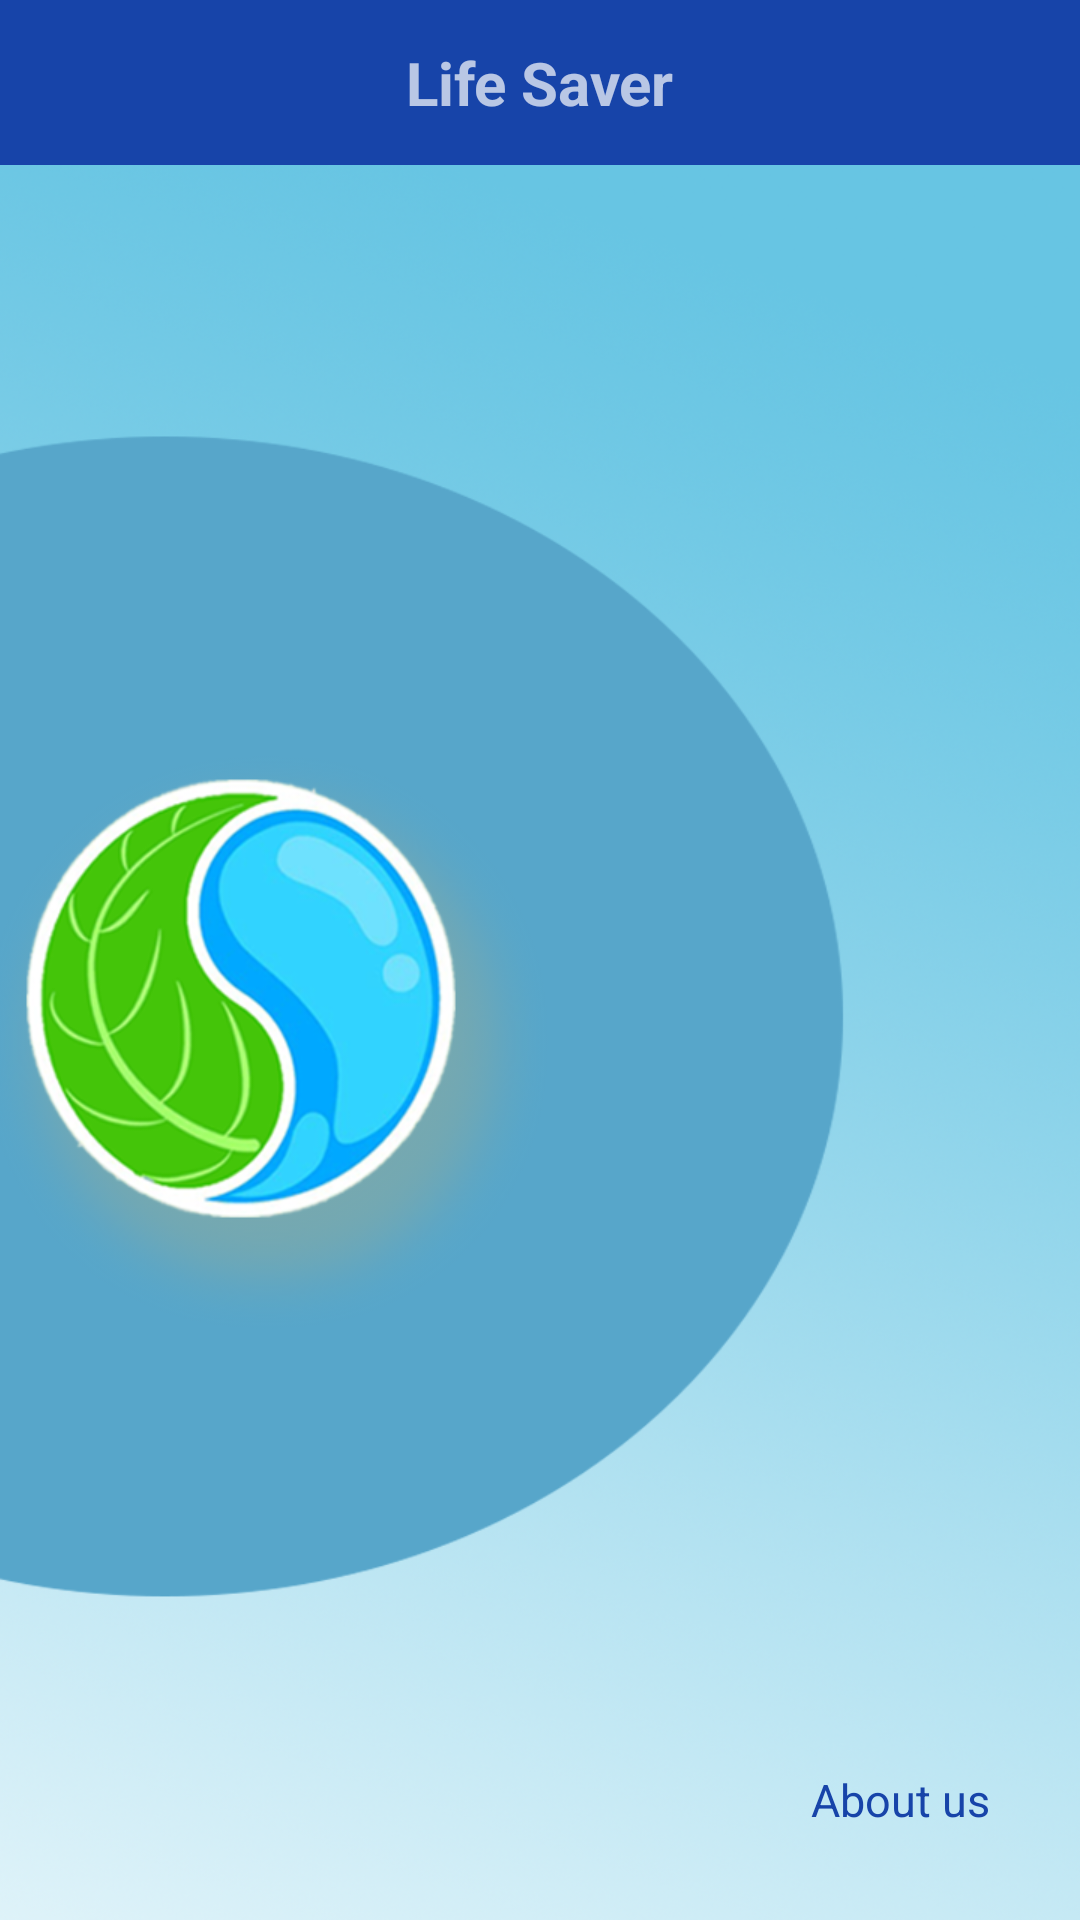

The Android layout XML behind this screen, and the referenced resources:
<!-- AndroidManifest.xml: application theme AppTheme -->
<!-- res/layout/activity_main.xml -->
<?xml version="1.0" encoding="utf-8"?>
<RelativeLayout xmlns:android="http://schemas.android.com/apk/res/android"
    android:layout_width="match_parent"
    android:layout_height="match_parent">

    <RelativeLayout
    android:layout_width="match_parent"
    android:layout_height="55dp"
    android:id="@+id/header"
    android:background="#1744a9">
    <TextView

        android:textStyle="bold"
        android:layout_width="wrap_content"
        android:layout_height="wrap_content"
        android:text="Life Saver"
        android:layout_centerHorizontal="true"
        android:layout_centerVertical="true"
        android:textSize="20dp"/>

</RelativeLayout>

    <RelativeLayout
        android:layout_width="fill_parent"
        android:layout_height="fill_parent"
        android:layout_below="@+id/header"
        android:background="@drawable/menu_bg">

        <ImageView
            android:layout_width="wrap_content"
            android:layout_height="wrap_content"
            android:id="@+id/logo"
            android:layout_marginLeft="-10dp"
            android:layout_centerVertical="true"
            android:src="@drawable/logo"
            android:clickable="true" />

        <ImageView
            android:layout_width="wrap_content"
            android:layout_height="wrap_content"
            android:id="@+id/terrain"
            android:src="@drawable/terrain"
            android:layout_marginTop="25dp"
            android:layout_marginLeft="40dp"
            android:layout_alignParentTop="true"
            android:visibility="invisible" />

        <ImageView
            android:layout_width="wrap_content"
            android:layout_height="wrap_content"
            android:id="@+id/areas"
            android:layout_below="@+id/logo"
            android:layout_alignParentStart="true"
            android:layout_marginTop="30dp"
            android:layout_marginLeft="40dp"
            android:src="@drawable/areas"
            android:visibility="invisible" />

        <ImageView
            android:layout_width="wrap_content"
            android:layout_height="wrap_content"
            android:id="@+id/forecast"
            android:layout_marginTop="15dp"
            android:layout_marginLeft="-90dp"
            android:src="@drawable/forecast"
            android:visibility="invisible"
            android:layout_below="@+id/demo2"
            android:layout_toEndOf="@+id/demo2"

            />

        <ImageView
            android:layout_width="wrap_content"
            android:layout_height="wrap_content"
            android:id="@+id/flood"
            android:src="@drawable/flood"
            android:layout_marginTop="45dp"
            android:layout_marginLeft="60dp"
            android:layout_alignTop="@+id/terrain"
            android:layout_toEndOf="@+id/terrain"
            android:visibility="invisible" />

        <ImageView
            android:layout_width="wrap_content"
            android:layout_height="wrap_content"
            android:id="@+id/demo2"
            android:layout_marginTop="-40dp"
            android:src="@drawable/flood"
            android:layout_marginLeft="10dp"
            android:layout_below="@+id/flood"
            android:layout_toEndOf="@+id/flood"
            android:visibility="invisible" />

        <ImageView
            android:layout_width="wrap_content"
            android:layout_height="wrap_content"
            android:id="@+id/density"
            android:src="@drawable/density"
            android:layout_marginRight="-85dp"
            android:layout_marginTop="-50dp"
            android:layout_alignTop="@+id/areas"
            android:layout_alignEnd="@+id/logo"
            android:visibility="invisible" />

        <ImageView
            android:layout_width="wrap_content"
            android:layout_height="wrap_content"
            android:id="@+id/demo"
            android:layout_marginLeft="15dp"
            android:layout_marginBottom="-5dp"
            android:src="@drawable/density"
            android:layout_above="@+id/areas"
            android:layout_toEndOf="@+id/logo"
            android:visibility="invisible" />

    </RelativeLayout>
    <TextView
        android:textSize="15dp"
        android:layout_marginBottom="30dp"
        android:layout_marginRight="30dp"
        android:layout_alignParentRight="true"
        android:textColor="#1744a9"
        android:clickable="true"
        android:id="@+id/aboutUs"
        android:layout_alignParentBottom="true"
        android:layout_width="wrap_content"
        android:layout_height="wrap_content"
        android:text="About us"/>

</RelativeLayout>
<!-- resources referenced by this layout -->
<resources>
  <!-- drawable areas: png bitmap (drawable-xhdpi, 7020 bytes) -->
  <!-- drawable density: png bitmap (drawable-xhdpi, 8136 bytes) -->
  <!-- drawable flood: png bitmap (drawable-xhdpi, 7645 bytes) -->
  <!-- drawable forecast: png bitmap (drawable-xhdpi, 11508 bytes) -->
  <!-- drawable logo: png bitmap (drawable-xhdpi, 109579 bytes) -->
  <!-- drawable menu_bg: png bitmap (drawable-xhdpi, 365398 bytes) -->
  <!-- drawable terrain: png bitmap (drawable-xhdpi, 13586 bytes) -->
  <style name="AppTheme" parent="Theme.AppCompat.NoActionBar">
          
          <item name="colorPrimary">@color/colorPrimary</item>
          <item name="colorPrimaryDark">@color/colorPrimaryDark</item>
          <item name="colorAccent">@color/colorAccent</item>
      </style>
  <color name="colorPrimary">#3F51B5</color>
  <color name="colorPrimaryDark">#000000</color>
  <color name="colorAccent">#FF4081</color>
</resources>
